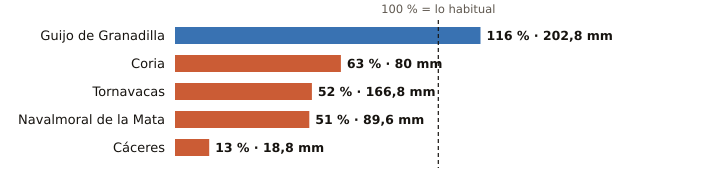

The data file committed next to this chart (first rows):
estacion, provincia, indicativo, mm_otono, referencia_mm, pct, periodo_referencia, hasta, hora
Guijo de Granadilla, Cáceres, 3503, 202.8, 174.2, 116, 1991-2025, 2026-11-09, 6
Coria, Cáceres, 3526X, 80.0, 127.3, 63, 1991-2020, 2026-11-09, 6
Tornavacas, Cáceres, 3514B, 166.8, 321.8, 52, 2008-2025, 2026-11-09, 6
Navalmoral de la Mata, Cáceres, 3434X, 89.6, 175.8, 51, 2002-2025, 2026-11-09, 6
Cáceres, Cáceres, 3469A, 18.8, 147.7, 13, 1991-2020, 2026-11-09, 6
